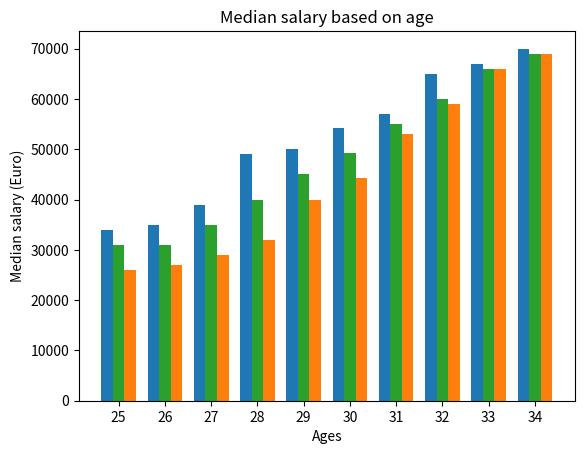

Write Python code to recreate this figure.
import matplotlib.pyplot as plt
import numpy as np

ages = list(range(25, 35))
age_indexes = np.arange(len(ages))
width_default = 0.25

python_devs = list((33_900., 35_000, 39_000, 49_000, 50_000, 54_300, 57_000,
                    65_000, 67_000, 70_000))
js_devs = list((
    25_900., 27_000, 29_000, 32_000, 40_000, 44_300, 53_000, 59_000,
    66_000, 69_000))

plt.bar(age_indexes - width_default, python_devs, width=width_default,
        label='Py')
plt.bar(age_indexes + width_default, js_devs, width=width_default, label='JS')

all_developers = list((30_900., 31_000, 35_000, 40_000, 45_000, 49_300, 55_000,
                       60_000, 66_000, 69_000))
plt.bar(age_indexes, all_developers, width=width_default, label='all')

plt.xticks(ticks=age_indexes, labels=ages)
plt.xlabel('Ages')
plt.ylabel('Median salary (Euro)')
plt.title('Median salary based on age')

plt.show()

